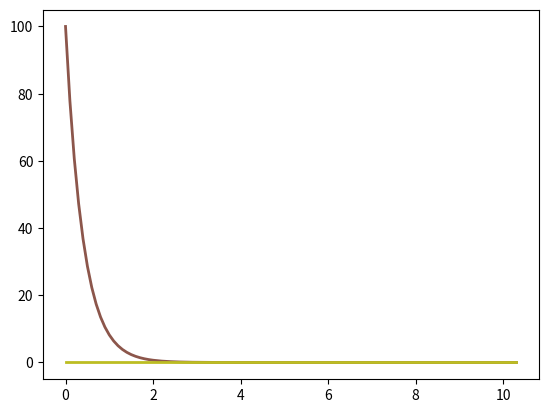

This chart was generated by the following Python code:
"""
Caffeine PKPD model definition.
"""
from __future__ import print_function, division
import numpy as np


def names_caffeine():
    p_names = [         "body weight", "cardiac output [ml/s]", "rest of body fractional tissue volume",
                        "gut fractional tissue volume", "kidney fractional tissue volume",
                        "liver fractional tissue volume", "lung fractional tissue volume",
                        "spleen fractional tissue volume", "venous fractional tissue volume",
                        "arterial fractional tissue volume", "plasma fractional tissue volume",
                        "gut fractional tissue blood flow", "kidney fractional tissue blood flow",
                        "hepatic (venous side) fractional tissue blood flow", "lung fractional tissue blood flow",
                        "spleen fractional tissue blood flow", "rest of body fractional tissue blood flow",
                        "mg microsomal protein per g liver", "gut plasma partition coefficient caffeine",
                        "kidney plasma partition coefficient caffeine", "liver plasma partition coefficient caffeine",
                        "lung plasma partition coefficient caffeine", "spleen plasma partition coefficient caffeine",
                        "rest plasma partition coefficient caffeine", "gut plasma partition coefficient paraxanthine",
                        "kidney plasma partition coefficient paraxanthine",
                        "liver plasma partition coefficient paraxanthine",
                        "lung plasma partition coefficient paraxanthine",
                        "spleen plasma partition coefficient paraxanthine",
                        "rest plasma partition coefficient paraxanthine", "IV bolus dose caffeine [mg]",
                        "oral bolus dose caffeine [mg]", "IV bolus dose paraxanthine [mg]",
                        "oral bolus dose paraxanthine [mg]", "Ka [1/hr] absorption caffeine",
                        "fraction absorbed caffeine", "fraction absorbed paraxanthine",
                        "fraction unbound in plasma caffeine", "blood to plasma ratio caffeine",
                        "fraction unbound in microsomes caffeine", "fraction unbound in plasma paraxanthine",
                        "blood to plasma ratio paraxanthine", "fraction unbound in microsomes paraxanthine",
                        "HLM apparent clearance caffeine by hepatic microsomes [mul/min/mg]",
                        "relative clearance of px to caf", "renal clearance [L/hr] caffeine",
                        "renal clearance [L/hr] paraxanthine", ""]

    x_names = [         "A [mg] amount gut caffeine", "A [mg] amount kidney caffeine", "A [mg] amount liver caffeine",
                        "A [mg] amount lung caffeine", "A [mg] amount spleen caffeine", "A [mg] amount rest caffeine",
                        "A [mg] amount arterial blood caffeine", "A [mg] amount gut paraxanthine",
                        "A [mg] amount kidney paraxanthine", "A [mg] amount liver paraxanthine",
                        "A [mg] amount lung paraxanthine", "A [mg] amount spleen paraxanthine",
                        "A [mg] amount rest paraxanthine", "A [mg] amount arterial blood paraxanthine",
                        "A [mg] amount venous blood caffeine", "oral dose caffeine [mg]", "DCL_caf",
                        "A [mg] amount venous blood paraxanthine", "oral dose paraxanthine [mg]", "DCL_px", ""]

    y_names = [         "rest of body", "gut", "kidney", "liver", "lung", "spleen", "venous blood", "arterial blood",
                        "plasma", "venous plasma", "arterial plasma", "cardiac output [L/hr]",
                        "Ka [1/hr] absorption paraxanthine",
                        "HLM apparent clearance paraxanthine by hepatic microsomes [mul/min/mg]", "gut blood flow",
                        "kidney blood flow", "hepatic (venous side) blood flow", "hepatic artery blood flow",
                        "lung blood flow", "spleen blood flow", "rest of body blood flow", "C caffeine [mg/l] gut",
                        "C caffeine [mg/l] kidney", "C caffeine [mg/l] liver", "C caffeine [mg/l] lung",
                        "C caffeine [mg/l] spleen", "C caffeine [mg/l] rest of body", "C caffeine [mg/l] venous blood",
                        "C caffeine [mg/l] arterial blood", "C paraxanthine [mg/l] gut", "C paraxanthine [mg/l] kidney",
                        "C paraxanthine [mg/l] liver", "C paraxanthine [mg/l] lung", "C paraxanthine [mg/l] spleen",
                        "C paraxanthine [mg/l] rest of body", "C paraxanthine [mg/l] venous blood",
                        "C paraxanthine [mg/l] arterial blood", "venous plasma concentration caffeine",
                        "free liver concentration caffeine", "free kidney concentration caffeine",
                        "liver clearance caffeine [l/hr]", "rate of caffeine change [l/hr]",
                        "venous plasma concentration paraxanthine", "free liver concentration paraxanthine",
                        "free kidney concentration paraxanthine", "liver clearance paraxanthine [l/hr]",
                        "rate of paraxanthine change [l/hr]", "caffeine absorption", "Venous_caf",
                        "paraxanthine absorption", "Venous_px", "Abody_caf", "Abody_px", ""]

    dx_names = [        "ODE A [mg] amount gut caffeine", "ODE A [mg] amount kidney caffeine",
                         "ODE A [mg] amount liver caffeine", "ODE A [mg] amount lung caffeine",
                         "ODE A [mg] amount spleen caffeine", "ODE A [mg] amount rest caffeine",
                         "ODE A [mg] amount arterial blood caffeine", "ODE A [mg] amount gut paraxanthine",
                         "ODE A [mg] amount kidney paraxanthine", "ODE A [mg] amount liver paraxanthine",
                         "ODE A [mg] amount lung paraxanthine", "ODE A [mg] amount spleen paraxanthine",
                         "ODE A [mg] amount rest paraxanthine", "ODE A [mg] amount arterial blood paraxanthine",
                         "ODE A [mg] amount venous blood caffeine", "ODE oral dose caffeine [mg]", "ODE DCL_caf",
                         "ODE A [mg] amount venous blood paraxanthine", "ODE oral dose paraxanthine [mg]", "ODE DCL_px",
                         ""]
    return p_names, y_names, x_names, dx_names

p_names, y_names, x_names, dx_names = names_caffeine()


def X0_caffeine():
    """ Returns the initial value array.
    
    :return: array of initial values
    :rtype: 
    """
    # ---------------------
    # Initial values
    # ---------------------
    x = np.empty(20)
    x[0] = 0    # global quantity 'A [mg] amount gut caffeine':ode
    x[1] = 0    # global quantity 'A [mg] amount kidney caffeine':ode
    x[2] = 0    # global quantity 'A [mg] amount liver caffeine':ode
    x[3] = 0    # global quantity 'A [mg] amount lung caffeine':ode
    x[4] = 0    # global quantity 'A [mg] amount spleen caffeine':ode
    x[5] = 0    # global quantity 'A [mg] amount rest caffeine':ode
    x[6] = 0    # global quantity 'A [mg] amount arterial blood caffeine':ode
    x[7] = 0    # global quantity 'A [mg] amount gut paraxanthine':ode
    x[8] = 0    # global quantity 'A [mg] amount kidney paraxanthine':ode
    x[9] = 0    # global quantity 'A [mg] amount liver paraxanthine':ode
    x[10] = 0   # global quantity 'A [mg] amount lung paraxanthine':ode
    x[11] = 0   # global quantity 'A [mg] amount spleen paraxanthine':ode
    x[12] = 0   # global quantity 'A [mg] amount rest paraxanthine':ode
    x[13] = 0   # global quantity 'A [mg] amount arterial blood paraxanthine':ode
    x[14] = 0   # global quantity 'A [mg] amount venous blood caffeine':ode
    x[15] = 100  # global quantity 'oral dose caffeine [mg]':ode
    x[16] = 0   # global quantity 'DCL_caf':ode
    x[17] = 0   # global quantity 'A [mg] amount venous blood paraxanthine':ode
    x[18] = 0   # global quantity 'oral dose paraxanthine [mg]':ode
    x[19] = 0   # global quantity 'DCL_px':ode
    return x

X0 = X0_caffeine()


def dxdt_caffeine(x, t):
    """ Differential equation system for caffeine model.

    :param x: state vector
    :param t: time

    :return: differential equation system for odeint
    :rtype:
    """
    p = np.empty(47)
    p[0] = 70  # global quantity 'body weight': fixed
    p[1] = 108.33  # global quantity 'cardiac output [ml/s]': fixed
    p[2] = 0.9049  # global quantity 'rest of body fractional tissue volume': fixed
    p[3] = 0.0171  # global quantity 'gut fractional tissue volume': fixed
    p[4] = 0.0044  # global quantity 'kidney fractional tissue volume': fixed
    p[5] = 0.021  # global quantity 'liver fractional tissue volume': fixed
    p[6] = 0.0076  # global quantity 'lung fractional tissue volume': fixed
    p[7] = 0.0026  # global quantity 'spleen fractional tissue volume': fixed
    p[8] = 0.0514  # global quantity 'venous fractional tissue volume': fixed
    p[9] = 0.0257  # global quantity 'arterial fractional tissue volume': fixed
    p[10] = 0.0424  # global quantity 'plasma fractional tissue volume': fixed
    p[11] = 0.146462  # global quantity 'gut fractional tissue blood flow': fixed
    p[12] = 0.19  # global quantity 'kidney fractional tissue blood flow': fixed
    p[13] = 0.215385  # global quantity 'hepatic (venous side) fractional tissue blood flow': fixed
    p[14] = 1  # global quantity 'lung fractional tissue blood flow': fixed
    p[15] = 0.017231  # global quantity 'spleen fractional tissue blood flow': fixed
    p[16] = 0.594615  # global quantity 'rest of body fractional tissue blood flow': fixed
    p[17] = 45  # global quantity 'mg microsomal protein per g liver': fixed
    p[18] = 1  # global quantity 'gut plasma partition coefficient caffeine': fixed
    p[19] = 1  # global quantity 'kidney plasma partition coefficient caffeine': fixed
    p[20] = 1  # global quantity 'liver plasma partition coefficient caffeine': fixed
    p[21] = 1  # global quantity 'lung plasma partition coefficient caffeine': fixed
    p[22] = 1  # global quantity 'spleen plasma partition coefficient caffeine': fixed
    p[23] = 0.5  # global quantity 'rest plasma partition coefficient caffeine': fixed
    p[24] = 1  # global quantity 'gut plasma partition coefficient paraxanthine': fixed
    p[25] = 1  # global quantity 'kidney plasma partition coefficient paraxanthine': fixed
    p[26] = 1  # global quantity 'liver plasma partition coefficient paraxanthine': fixed
    p[27] = 1  # global quantity 'lung plasma partition coefficient paraxanthine': fixed
    p[28] = 1  # global quantity 'spleen plasma partition coefficient paraxanthine': fixed
    p[29] = 0.5  # global quantity 'rest plasma partition coefficient paraxanthine': fixed
    p[30] = 0  # global quantity 'IV bolus dose caffeine [mg]': fixed
    p[31] = 100  # global quantity 'oral bolus dose caffeine [mg]': fixed
    p[32] = 0  # global quantity 'IV bolus dose paraxanthine [mg]': fixed
    p[33] = 0  # global quantity 'oral bolus dose paraxanthine [mg]': fixed
    p[34] = 2.5  # global quantity 'Ka [1/hr] absorption caffeine': fixed
    p[35] = 1  # global quantity 'fraction absorbed caffeine': fixed
    p[36] = 1  # global quantity 'fraction absorbed paraxanthine': fixed
    p[37] = 1  # global quantity 'fraction unbound in plasma caffeine': fixed
    p[38] = 1  # global quantity 'blood to plasma ratio caffeine': fixed
    p[39] = 1  # global quantity 'fraction unbound in microsomes caffeine': fixed
    p[40] = 1  # global quantity 'fraction unbound in plasma paraxanthine': fixed
    p[41] = 1  # global quantity 'blood to plasma ratio paraxanthine': fixed
    p[42] = 1  # global quantity 'fraction unbound in microsomes paraxanthine': fixed
    p[43] = 2  # global quantity 'HLM apparent clearance caffeine by hepatic microsomes [mul/min/mg]': fixed
    p[44] = 1.5  # global quantity 'relative clearance of px to caf': fixed
    p[45] = 0  # global quantity 'renal clearance [L/hr] caffeine': fixed
    p[46] = 0  # global quantity 'renal clearance [L/hr] paraxanthine': fixed

    y = np.empty(53)
    y[11] = p[1] / 1000.00000000000000000 * 3600.00000000000000000  # model entity 'cardiac output [L/hr]': assignment
    y[12] = p[34]  # model entity 'Ka [1/hr] absorption paraxanthine': assignment
    y[13] = p[44] * p[43]  # model entity 'HLM apparent clearance paraxanthine by hepatic microsomes [mul/min/mg]': assignment
    y[14] = y[11] * p[11]  # model entity 'gut blood flow': assignment
    y[15] = y[11] * p[12]  # model entity 'kidney blood flow': assignment
    y[16] = y[11] * p[13]  # model entity 'hepatic (venous side) blood flow': assignment
    y[17] = y[16] - y[14] - y[19]  # model entity 'hepatic artery blood flow': assignment
    y[18] = y[11] * p[14]  # model entity 'lung blood flow': assignment
    y[19] = y[11] * p[15]  # model entity 'spleen blood flow': assignment
    y[20] = y[11] * p[16]  # model entity 'rest of body blood flow': assignment
    y[21] = x[0] / y[1]  # model entity 'C caffeine [mg/l] gut': assignment
    y[22] = x[1] / y[2]  # model entity 'C caffeine [mg/l] kidney': assignment
    y[23] = x[2] / y[3]  # model entity 'C caffeine [mg/l] liver': assignment
    y[24] = x[3] / y[4]  # model entity 'C caffeine [mg/l] lung': assignment
    y[25] = x[4] / y[5]  # model entity 'C caffeine [mg/l] spleen': assignment
    y[26] = x[5] / y[0]  # model entity 'C caffeine [mg/l] rest of body': assignment
    y[27] = x[14] / y[6]  # model entity 'C caffeine [mg/l] venous blood': assignment
    y[28] = x[6] / y[7]  # model entity 'C caffeine [mg/l] arterial blood': assignment
    y[29] = x[7] / y[1]  # model entity 'C paraxanthine [mg/l] gut': assignment
    y[30] = x[8] / y[2]  # model entity 'C paraxanthine [mg/l] kidney': assignment
    y[31] = x[9] / y[3]  # model entity 'C paraxanthine [mg/l] liver': assignment
    y[32] = x[10] / y[4]  # model entity 'C paraxanthine [mg/l] lung': assignment
    y[33] = x[11] / y[5]  # model entity 'C paraxanthine [mg/l] spleen': assignment
    y[34] = x[12] / y[0]  # model entity 'C paraxanthine [mg/l] rest of body': assignment
    y[35] = x[17] / y[6]  # model entity 'C paraxanthine [mg/l] venous blood': assignment
    y[36] = x[13] / y[7]  # model entity 'C paraxanthine [mg/l] arterial blood': assignment
    y[37] = y[27] / p[38]  # model entity 'venous plasma concentration caffeine': assignment
    y[38] = y[23] * p[37]  # model entity 'free liver concentration caffeine': assignment
    y[39] = y[22] * p[37]  # model entity 'free kidney concentration caffeine': assignment
    y[40] = p[43] / p[39] * p[17] * y[3] * 60.00000000000000000 / 1000.00000000000000000  # model entity 'liver clearance caffeine [l/hr]': assignment
    y[41] = y[38] * y[40]  # model entity 'rate of caffeine change [l/hr]': assignment
    y[42] = y[35] / p[41]  # model entity 'venous plasma concentration paraxanthine': assignment
    y[43] = y[31] * p[40]  # model entity 'free liver concentration paraxanthine': assignment
    y[44] = y[30] * p[40]  # model entity 'free kidney concentration paraxanthine': assignment
    y[45] = y[13] / p[42] * p[17] * y[3] * 60.00000000000000000 / 1000.00000000000000000  # model entity 'liver clearance paraxanthine [l/hr]': assignment
    y[46] = y[43] * y[45]  # model entity 'rate of paraxanthine change [l/hr]': assignment
    y[47] = p[34] * x[15] * p[35]  # model entity 'caffeine absorption': assignment
    y[48] = y[15] * (y[22] / p[19]) * p[38] + y[16] * (y[23] / p[20]) * p[38] + y[20] * (y[26] / p[23]) * p[38]  # model entity 'Venous_caf': assignment
    y[49] = y[12] * x[18] * p[36]  # model entity 'paraxanthine absorption': assignment
    y[50] = y[15] * (y[30] / p[25]) * p[41] + y[16] * (y[31] / p[26]) * p[41] + y[20] * (y[34] / p[29]) * p[41]  # model entity 'Venous_px': assignment
    y[51] = x[6] + x[0] + x[1] + x[2] + x[3] + x[4] + x[5] + x[14]  # model entity 'Abody_caf': assignment
    y[52] = x[13] + x[7] + x[8] + x[9] + x[10] + x[11] + x[12] + x[17]  # model entity 'Abody_px': assignment
    y[0] = p[0] * p[2]  # model entity 'rest of body': assignment
    y[1] = p[0] * p[3]  # model entity 'gut': assignment
    y[2] = p[0] * p[4]  # model entity 'kidney': assignment
    y[3] = p[0] * p[5]  # model entity 'liver': assignment
    y[4] = p[0] * p[6]  # model entity 'lung': assignment
    y[5] = p[0] * p[7]  # model entity 'spleen': assignment
    y[6] = p[0] * p[8]  # model entity 'venous blood': assignment
    y[7] = p[0] * p[9]  # model entity 'arterial blood': assignment
    y[8] = p[0] * p[10]  # model entity 'plasma': assignment
    y[9] = y[8] * y[6] / (y[6] + y[7])  # model entity 'venous plasma': assignment
    y[10] = y[8] * y[7] / (y[6] + y[7])  # model entity 'arterial plasma': assignment

    # --- ode ---
    dx = np.empty(20)
    dx[0] = y[47] + y[14] * (y[28] - y[21] / p[18] * p[38])    # model entity 'A [mg] amount gut caffeine': ode
    dx[1] = y[15] * (y[28] - y[22] / p[19] * p[38]) - p[45] * y[39]    # model entity 'A [mg] amount kidney caffeine': ode
    dx[2] = y[17] * y[28] + y[14] * (y[21] / p[18]) * p[38] + y[19] * (y[25] / p[22]) * p[38] - y[16] * (y[23] / p[20]) * p[38] - y[41]    # model entity 'A [mg] amount liver caffeine': ode
    dx[3] = y[18] * y[27] - y[18] * (y[24] / p[21]) * p[38]    # model entity 'A [mg] amount lung caffeine': ode
    dx[4] = y[19] * (y[28] - y[25] / p[22] * p[38])    # model entity 'A [mg] amount spleen caffeine': ode
    dx[5] = y[20] * (y[28] - y[26] / p[23] * p[38])    # model entity 'A [mg] amount rest caffeine': ode
    dx[6] = y[18] * (y[24] / p[21]) * p[38] - y[18] * y[28]    # model entity 'A [mg] amount arterial blood caffeine': ode
    dx[7] = y[49] + y[14] * (y[36] - y[29] / p[24] * p[41])    # model entity 'A [mg] amount gut paraxanthine': ode
    dx[8] = y[15] * (y[36] - y[30] / p[25] * p[41]) - p[46] * y[44]    # model entity 'A [mg] amount kidney paraxanthine': ode
    dx[9] = y[17] * y[36] + y[14] * (y[29] / p[24]) * p[41] + y[19] * (y[33] / p[28]) * p[41] - y[16] * (y[31] / p[26]) * p[41] + y[41] - y[46]    # model entity 'A [mg] amount liver paraxanthine': ode
    dx[10] = y[18] * y[35] - y[18] * (y[32] / p[27]) * p[41]    # model entity 'A [mg] amount lung paraxanthine': ode
    dx[11] = y[19] * (y[36] - y[33] / p[28] * p[41])    # model entity 'A [mg] amount spleen paraxanthine': ode
    dx[12] = y[20] * (y[36] - y[34] / p[29] * p[41])    # model entity 'A [mg] amount rest paraxanthine': ode
    dx[13] = y[18] * (y[32] / p[27]) * p[41] - y[18] * y[36]    # model entity 'A [mg] amount arterial blood paraxanthine': ode
    dx[14] = y[48] - y[18] * y[27]    # model entity 'A [mg] amount venous blood caffeine': ode
    dx[15] = (-y[47])    # model entity 'oral dose caffeine [mg]': ode
    dx[16] = p[45] * y[39] + y[38] * y[40]    # model entity 'DCL_caf': ode
    dx[17] = y[50] - y[18] * y[35]    # model entity 'A [mg] amount venous blood paraxanthine': ode
    dx[18] = (-y[49])    # model entity 'oral dose paraxanthine [mg]': ode
    dx[19] = p[46] * y[44] - y[46]    # model entity 'DCL_px': ode
    return dx

dxdt = dxdt_caffeine


def test_caffeine():
    """ Testing the ode integration of the caffeine model.

    Simulation of a 100 [mg] oral caffeine dose.

    :return:
    :rtype:
    """
    from matplotlib import pylab as plt
    from scipy.integrate import odeint
    print('*** test caffeine ***')
    T = np.arange(0, 24, 0.1)
    X0 = X0_caffeine()
    dxdt = dxdt_caffeine
    X = odeint(dxdt_caffeine, X0, T)
    plt.plot(T, X, linewidth=2)
    plt.show()


if __name__ == "__main__":
    test_caffeine()
